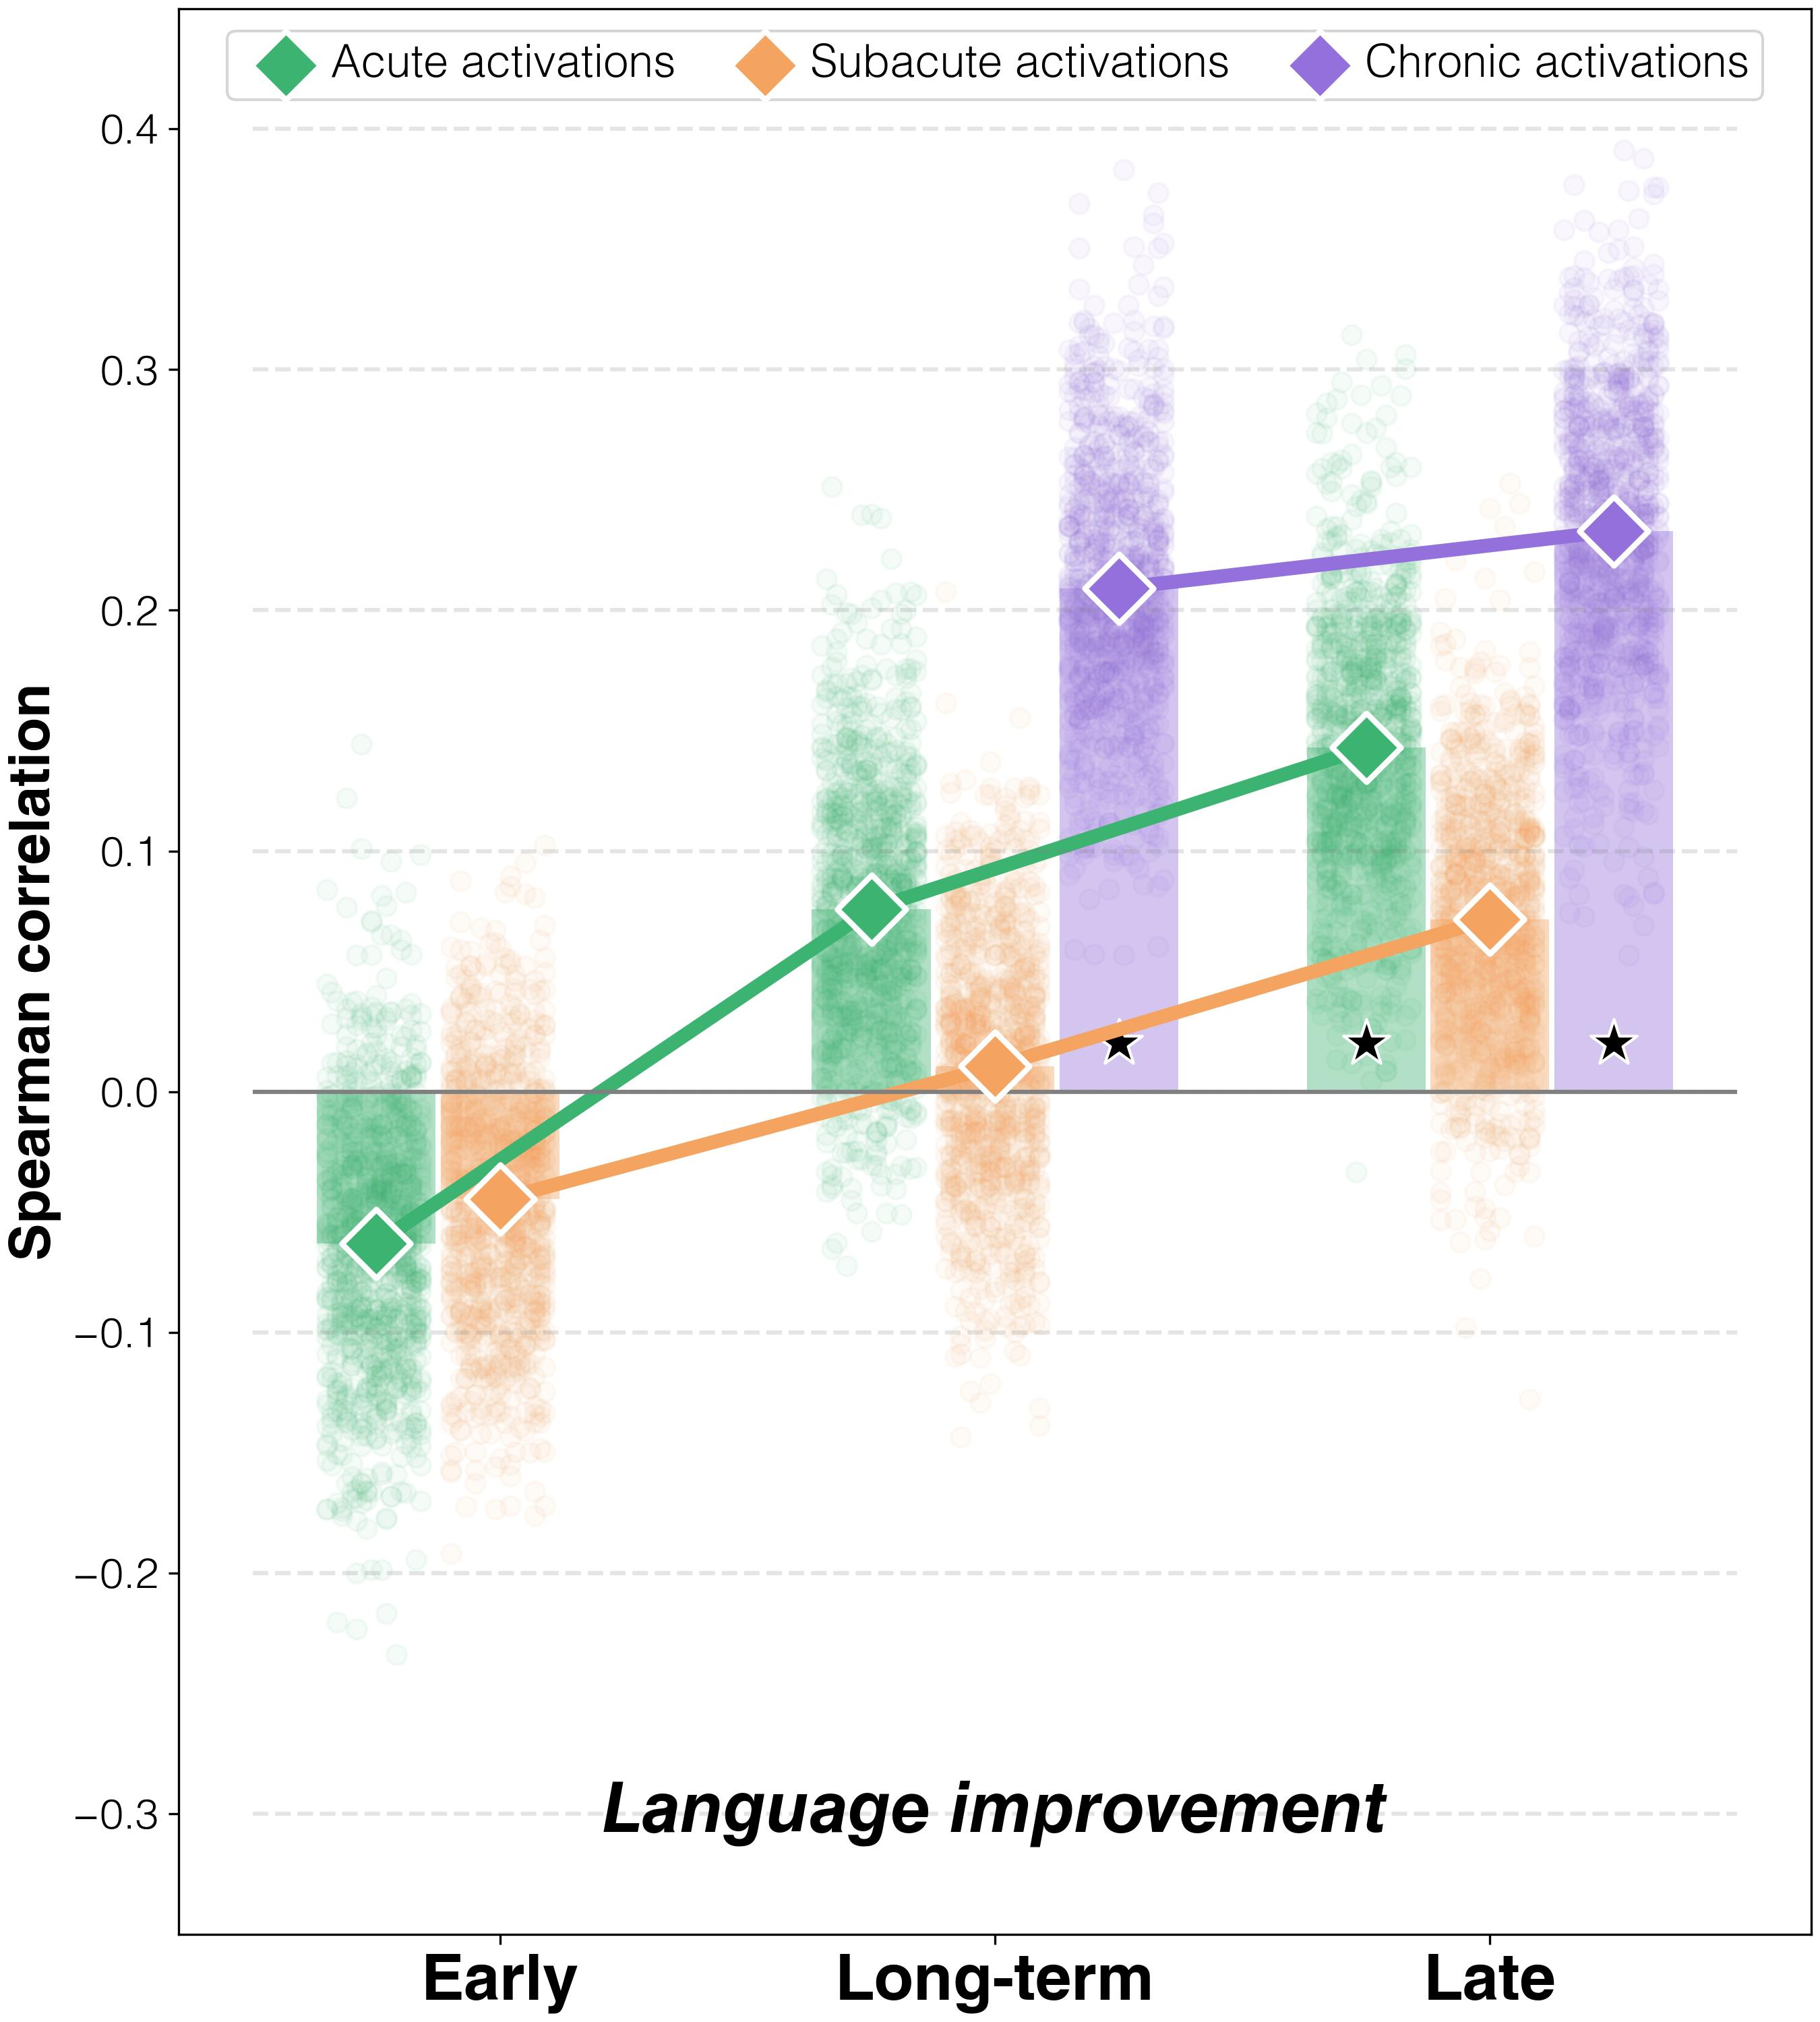

Data behind this chart, as committed beside it:
target	predictor	average_spearman_rho	95%_CI	FDR_p	raw_p
improvements T2-T1	activations T1	-0.06303	(-0.09774, 0.03715)	0.28	0.21
improvements T3-T1	activations T1	0.07583	(0.0375, 0.18573)	0.2624	0.164
improvements T3-T2	activations T1	0.1429	(0.10476, 0.25952)	0.00533	0.002
improvements T2-T1	activations T2	-0.04471	(-0.07964, 0.05239)	0.4297	0.376
improvements T3-T1	activations T2	0.01048	(-0.02619, 0.10908)	0.826	0.826
improvements T3-T2	activations T2	0.07172	(0.03619, 0.16811)	0.2624	0.158
improvements T3-T1	activations T3	0.2092	(0.17429, 0.31575)	0.004	0.001
improvements T3-T2	activations T3	0.2329	(0.19429, 0.33763)	0.004	0.001
